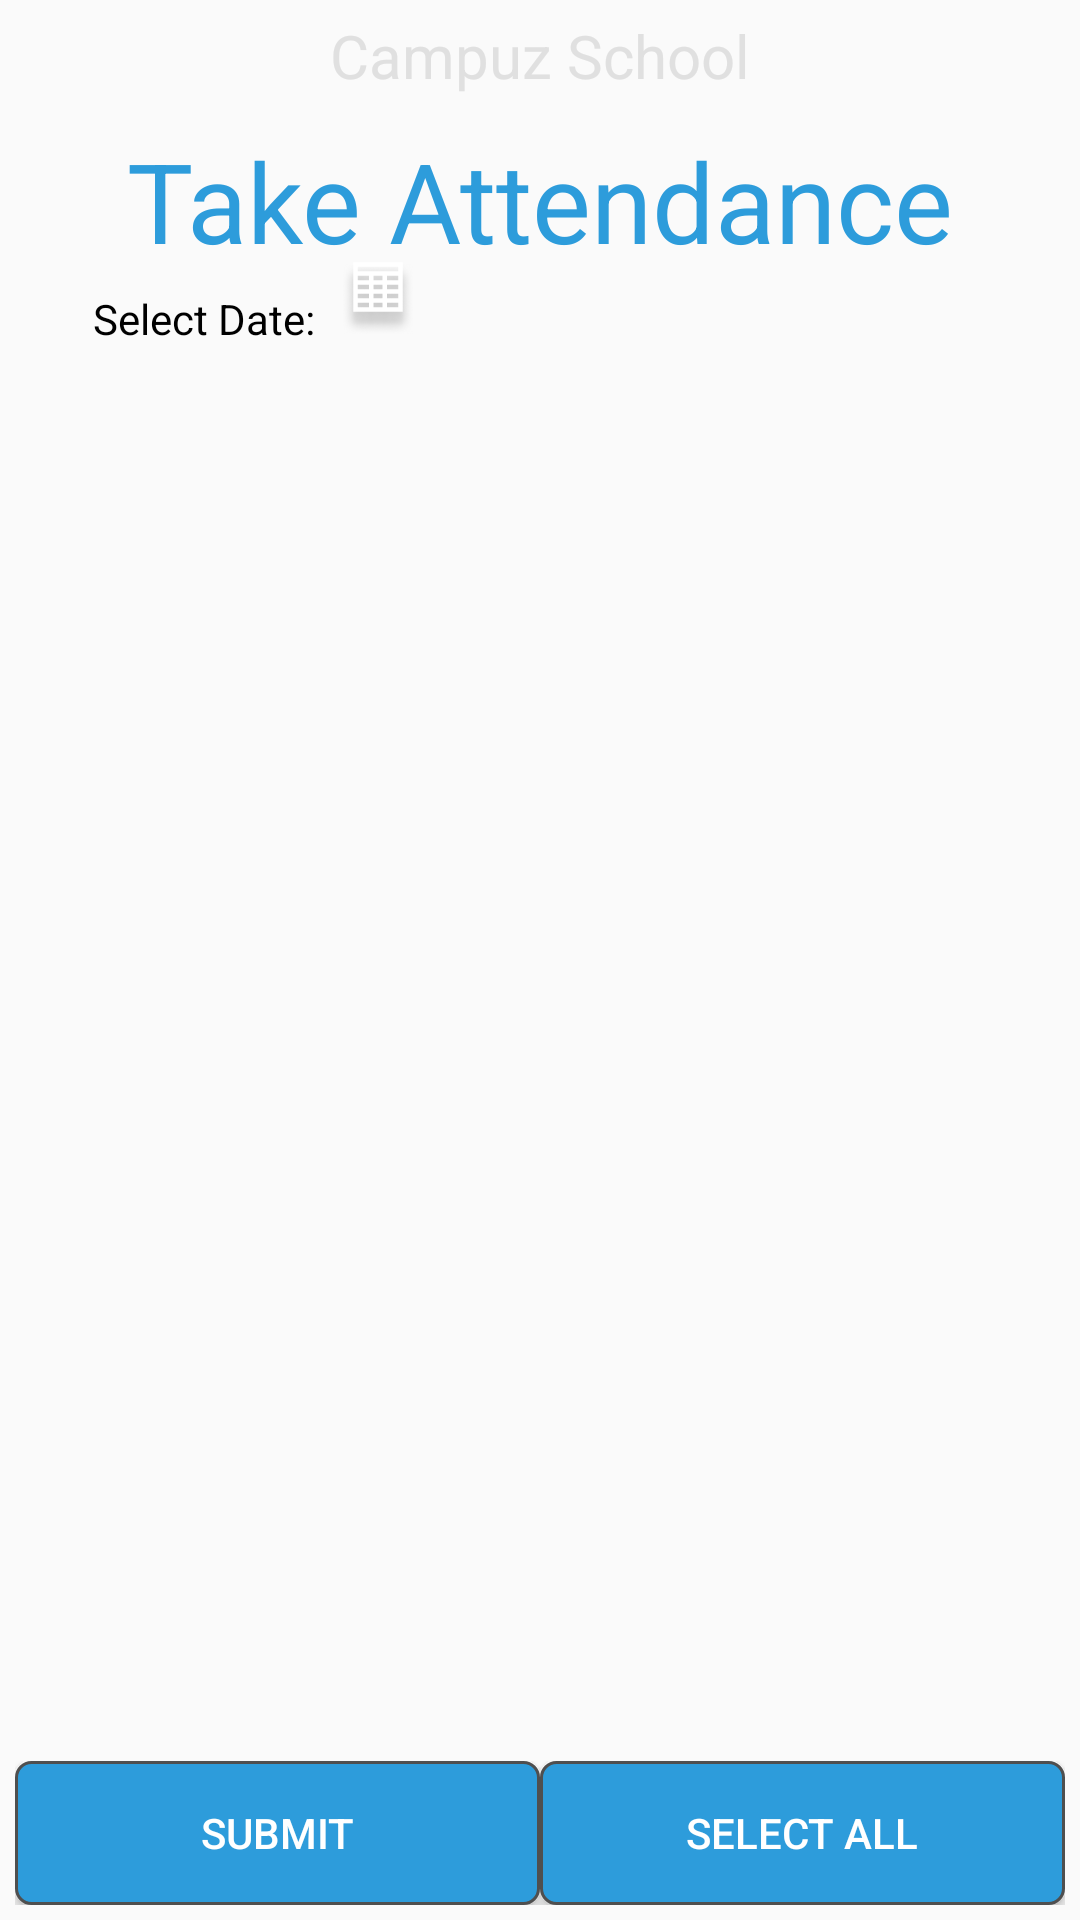

Here is an Android app screen rendered from its layout file. Give the layout XML and the strings, colors and styles it references.
<!-- AndroidManifest.xml: application theme AppTheme -->
<!-- res/layout/fragment_take_attendance.xml -->
<RelativeLayout xmlns:android="http://schemas.android.com/apk/res/android"
    xmlns:tools="http://schemas.android.com/tools"
    android:layout_width="match_parent"
    android:layout_height="match_parent"
    tools:ignore="MissingPrefix">

    <TextView
        android:id="@+id/title"
        fontPath="fonts/Roboto-Bold.ttf"
        android:layout_width="wrap_content"
        android:layout_height="wrap_content"
        android:layout_centerHorizontal="true"
        android:layout_margin="@dimen/_5sdp"
        android:text="@string/campuzschool"
        android:textColor="@color/dullgrey"
        android:textSize="@dimen/_20ssp" />

    <TextView
        android:id="@+id/apply"
        fontPath="fonts/Roboto-Regular.ttf"
        android:layout_width="wrap_content"
        android:layout_height="wrap_content"
        android:layout_below="@+id/title"
        android:layout_centerHorizontal="true"
        android:layout_margin="@dimen/_5sdp"
        android:text="@string/attendance_report_take"
        android:textColor="@color/appblue"
        android:textSize="@dimen/_37ssp" />

    <TextView
        android:id="@+id/select"
        fontPath="fonts/Roboto-Regular.ttf"
        android:layout_width="wrap_content"
        android:layout_height="wrap_content"
        android:layout_below="@+id/apply"
        android:layout_marginTop="@dimen/_20sdp"
        android:layout_toStartOf="@+id/title"
        android:text="@string/selectdate"
        android:textColor="@color/black"
        android:textSize="@dimen/_14ssp" />

    <EditText
        android:id="@+id/editTextDate"
        fontPath="fonts/Roboto-Regular.ttf"
        android:layout_width="wrap_content"
        android:layout_height="wrap_content"
        android:layout_alignBottom="@+id/select"
        android:layout_alignStart="@+id/title"
        android:background="@drawable/rounded_border_edittext"
        android:drawableLeft="@drawable/dairyreports"
        android:ems="10"
        android:inputType="textPersonName"
        android:text="" />

    <GridView
        android:id="@+id/grid_view"
        android:layout_width="match_parent"
        android:layout_height="match_parent"
        android:layout_above="@+id/bottom_container"
        android:layout_below="@+id/editTextDate"
        android:layout_marginStart="@dimen/_10sdp"
        android:layout_marginTop="@dimen/_5sdp"
        android:numColumns="5"
        android:verticalSpacing="@dimen/_2sdp" />

    <include
        android:id="@+id/bottom_container"
        layout="@layout/bottom_container"
        android:layout_width="match_parent"
        android:layout_height="wrap_content"
        android:layout_alignParentBottom="true"
        android:layout_margin="@dimen/_5sdp" />
</RelativeLayout>
<!-- res/layout/bottom_container.xml (included above) -->
<LinearLayout xmlns:android="http://schemas.android.com/apk/res/android"
    android:layout_width="match_parent"
    android:layout_height="wrap_content"
    android:gravity="center"
    android:orientation="horizontal">

    <Button
        android:id="@+id/submit_button"
        android:layout_width="match_parent"
        android:layout_height="wrap_content"
        android:layout_weight="1"
        android:text="@string/submit"
        android:layout_marginEnd="@dimen/_2sdp"
        android:textColor="@android:color/white"
        android:background="@drawable/rounded_border_button"
        android:textSize="14sp" />


    <Button
        android:id="@+id/select_button"
        android:layout_marginStart="@dimen/_2sdp"
        android:layout_width="match_parent"
        android:layout_height="wrap_content"
        android:layout_weight="1"
        android:text="@string/select_all"
        android:textColor="@android:color/white"
        android:background="@drawable/rounded_border_button"
        android:textSize="14sp" />
</LinearLayout>
<!-- resources referenced by this layout -->
<resources>
  <color name="appblue">#2D9CDB</color>
  <color name="black">#000000</color>
  <color name="dullgrey">#E0E0E0</color>
  <dimen name="_10sdp">10dp</dimen>
  <dimen name="_14ssp">14sp</dimen>
  <dimen name="_20ssp">20sp</dimen>
  <dimen name="_37ssp">37sp</dimen>
  <dimen name="_5sdp">5dp</dimen>
  <!-- drawable dairyreports: png bitmap (drawable-hdpi, 1355 bytes) -->
  <!-- drawable rounded_border_button (drawable) -->
  <?xml version="1.0" encoding="utf-8"?>
  <shape xmlns:android="http://schemas.android.com/apk/res/android">
  
      
      <solid android:color="#2D9CDB" />
  
      
      <stroke android:width="1dp" android:color="#4F4F4F" />
  
      
      <corners android:radius="5dp" />
  
  </shape>
  <string name="attendance_report_take">Take Attendance</string>
  <string name="campuzschool">Campuz School</string>
  <string name="select_all">Select All</string>
  <string name="selectdate">Select Date:</string>
  <string name="submit">Submit</string>
  <style name="AppTheme" parent="Theme.AppCompat.Light.DarkActionBar">
          
          <item name="colorPrimary">@color/colorPrimary</item>
          <item name="colorPrimaryDark">@color/colorPrimaryDark</item>
          <item name="colorAccent">@color/colorAccent</item>
      </style>
  <color name="colorPrimary">#777777</color>
  <color name="colorPrimaryDark">#333333</color>
  <color name="colorAccent">#FF4081</color>
</resources>
